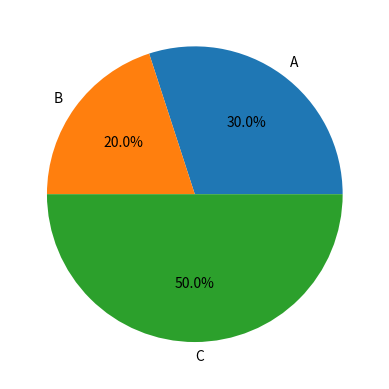

The script that saved this image:
import matplotlib.pyplot as plt # pyright: ignore[reportMissingModuleSource]

data = [30, 20, 50]
labels = ['A', 'B', 'C']

plt.pie(data, labels=labels, autopct='%1.1f%%')
plt.show()
